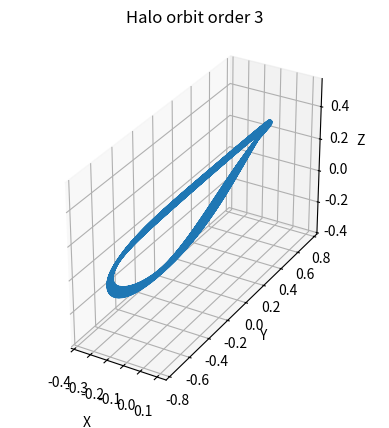
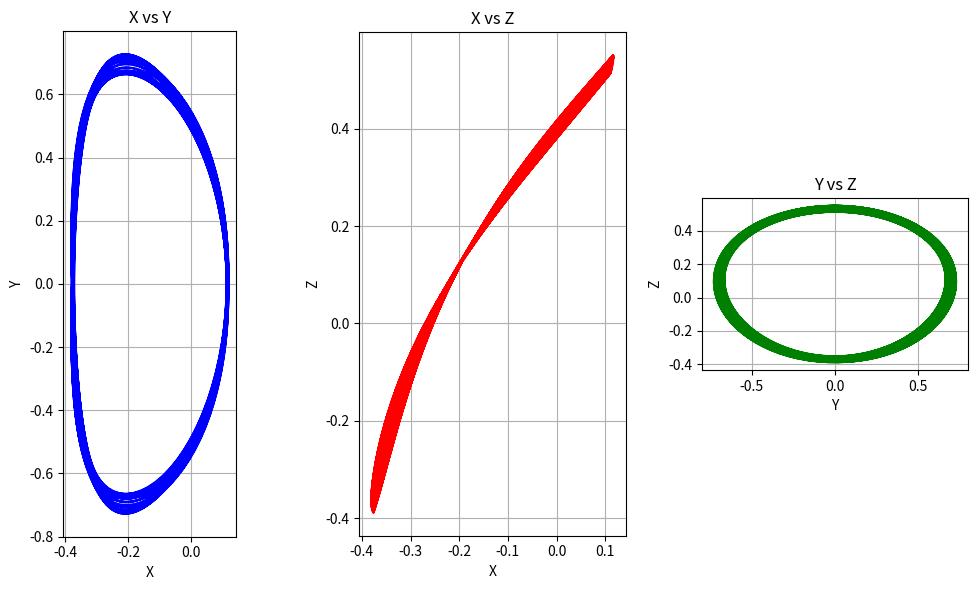
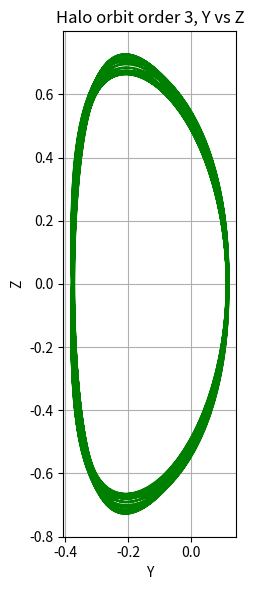

Recreate these plots in Python, in order.
import numpy as np
import matplotlib.pyplot as plt

halonorm = 384748.91*0.1678331476*0.0748013263**(1/2)

Ay = 45000/halonorm
Az = 28692/halonorm
wxy = 1.86265
m = 0.0748013263
e = 0.054900489
e_m = e/m

## Define functions
def coordinates(t, Ay, Az, omega_xy0, m, order):
    theta = 0
    omega_2 = 0.0434986*Ay**2 - 0.1447905*Az**2
    omega = omega_xy0/(1 + m*omega_2)
    T = omega*t + theta

    # First order solution
    x1 = 0.341763*Ay*np.sin(T)
    y1 = Ay*np.cos(T)
    z1 = Az*np.sin(T)

    # Second order solution
    x2 = - (0.095884 * Ay**2 - 0.120121 * Az**2) * np.cos(2*T) - (0.205537 * Ay**2 + 0.268186 * Az**2)
    y2 = - (0.055296 * Ay**2 + 0.076511 * Az**2) * np.sin(2*T)
    z2 = Ay * Az * (0.1305819 * np.cos(2*T) + 0.3917467)

    # Third order solution
    epsilon = 218.32*np.pi/180
    omega_ = 280.459*np.pi/180
    phi = (1 - 3/4*m**2 - 225/32*m**3)*t + epsilon - omega_
    C1 = 0.02905497*Ay**2 + 0.00724195*Az**2
    x3 = (C1 * Ay * np.sin(T) - (0.030889 * Ay * Az**2 - 0.027808 * Ay**3) * np.sin(3*T) 
          + (e_m * Ay * (0.554904 * np.sin(phi - T) + 0.493213 * np.sin(phi + T))))
    y3 = ((0.001354 * Ay * Az**2 - 0.027574 * Ay**3) * np.cos(3*T)
         - (e_m * Ay * (1.905541 * np.cos(phi - T) - 1.210697 * np.cos(phi + T))))
    z3 = ((0.017581 * Az**3 - 0.043703 * Ay**2 * Az) * np.sin(3*T)
         + (e_m * Az * (1.760353 * np.sin(phi - T) + 1.020367 * np.sin(phi + T))))

    ## Total solution
    if order == 1:
        xn = m**0.5*x1
        yn = m**0.5*y1
        zn = m**0.5*z1
    if order == 2:
        xn = m**0.5*x1 + m*x2
        yn = m**0.5*y1 + m*y2
        zn = m**0.5*z1 + m*z2
    if order == 3:
        xn = m**0.5*x1 + m*x2 + m**1.5*x3
        yn = m**0.5*y1 + m*y2 + m**1.5*y3
        zn = m**0.5*z1 + m*z2 + m**1.5*z3
    return xn, yn, zn

## Change timestep and order here
t = np.linspace(0,84,2000)
order = 3

## Calculate coordinates
p = np.zeros((3,len(t)))
for i in range(len(t)):
    p[:,i] = coordinates(t[i], Ay, Az, wxy, m, order)

## Create plots
axs = plt.figure()
axs = plt.axes(projection='3d')
axs.plot3D(p[0,:], p[1,:], p[2,:])
axs.set_title(f'Halo orbit order {order}')
axs.set_xlabel('X')
axs.set_ylabel('Y')
axs.set_zlabel('Z')
axs.set_aspect('equal')
plt.show()

fig, axes = plt.subplots(1, 3, figsize=(10, 6))
axes[0].plot(p[0,:], p[1,:], color='blue')
axes[0].set_title('X vs Y')
axes[0].set_xlabel('X')
axes[0].set_ylabel('Y')
axes[0].set_aspect('equal')
axes[0].grid()
axes[1].plot(p[0,:], p[2,:], color='red')
axes[1].set_title('X vs Z')
axes[1].set_xlabel('X')
axes[1].set_ylabel('Z')
axes[1].set_aspect('equal')
axes[1].grid()
axes[2].plot(p[1,:], p[2,:], color='green')
axes[2].set_title('Y vs Z')
axes[2].set_xlabel('Y')
axes[2].set_ylabel('Z')
axes[2].set_aspect('equal')
axes[2].grid()
plt.tight_layout()
plt.show()

fig, axes = plt.subplots(1, figsize=(10, 6))
axes.plot(p[0,:], p[1,:], color='green')
axes.set_title(f'Halo orbit order {order}, Y vs Z')
axes.set_xlabel('Y')
axes.set_ylabel('Z')
axes.set_aspect('equal')
plt.tight_layout()
plt.grid()
plt.show()